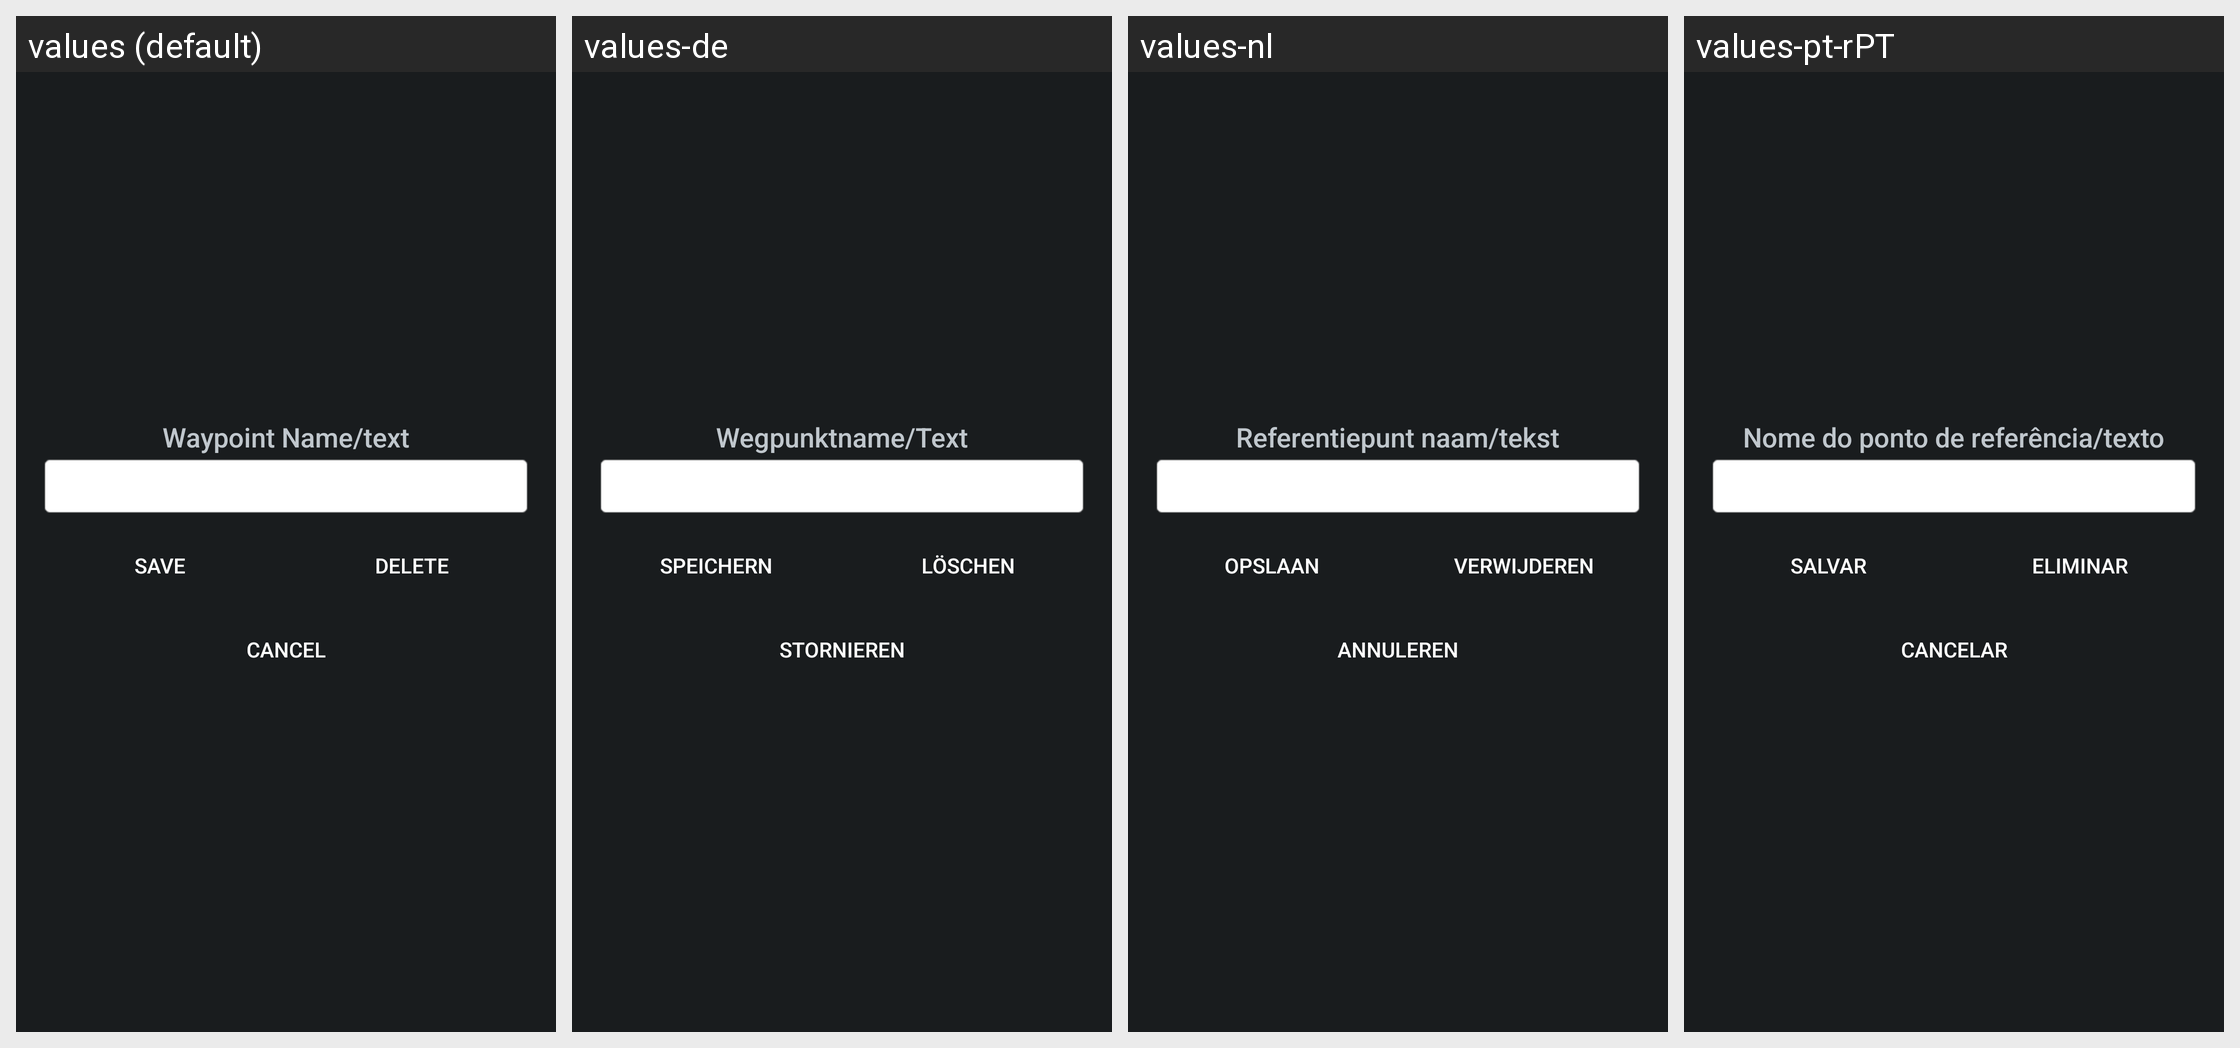

Translations of the strings shown on this Android screen, per locale in the grid:
Android screen res/layout/edit_waypoint_dialog.xml rendered under 4 locales, left to right: values (default), values-de, values-nl, values-pt-rPT. Device: Nexus 5 (rendered at 1080×1920; each locale shown at half size, 540×960, under a caption strip naming it); theme HighContrast.
Other locales in the repository, not shown: values-ar, values-be, values-bg-rBG, values-bn, values-ca, values-cs-rCZ, values-da, values-el, values-es, values-et, values-eu, values-fa, values-fa-rIR, values-fi, values-fr, values-fr-rFR, values-gl, values-he, values-hr, values-hu, values-hy, values-id, values-it, values-iw, values-ja, values-kn, values-ko, values-lt, values-lv, values-my, values-nb, values-nn, values-pa, values-pl, values-pt, values-pt-rBR, values-ru, values-sk, values-sl, values-sq, values-sr, values-sv, values-ta, values-th, values-tr, values-tr-rTR, values-uk, values-vi, values-zh-rCN, values-zh-rTW.
Strings drawn on this screen, with the default value and each locale's value (text and hints the layout hard-codes, and strings that could not be matched under every locale, appear in the picture but are not listed):

waypoint_name_label
  values: Waypoint Name/text
  values-de: Wegpunktname/Text
  values-nl: Referentiepunt naam/tekst
  values-pt-rPT: Nome do ponto de referência/texto

edit_waypoint_bt_save
  values: Save
  values-de: Speichern
  values-nl: Opslaan
  values-pt-rPT: Salvar

edit_waypoint_bt_delete
  values: Delete
  values-de: Löschen
  values-nl: Verwijderen
  values-pt-rPT: Eliminar

edit_waypoint_bt_cancel
  values: Cancel
  values-de: Stornieren
  values-nl: Annuleren
  values-pt-rPT: Cancelar
